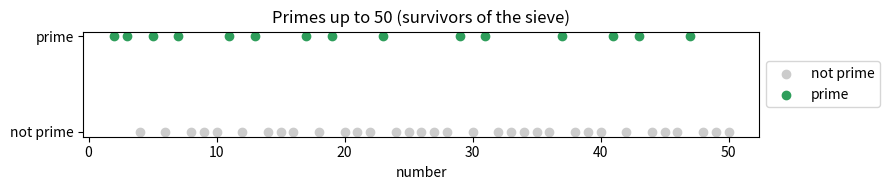

Generate this figure with matplotlib:
# This notebook only uses libraries that Colab already has,
# so there is nothing to install here.
print("Setup complete - nothing to install.")


# We will find all primes up to (and including) this limit.
limit = 50

# Start by assuming every number from 0 to 50 is prime.
# This makes a list of 51 True values: one flag for each number 0..50.
is_prime = [True] * (limit + 1)

# 0 and 1 are not prime, so cross them out straight away.
is_prime[0] = False
is_prime[1] = False

print("We made a list of", len(is_prime), "flags, all starting True.")
print("First few flags:", is_prime[:8])


# Go through each possible prime, from 2 up to the limit.
for number in range(2, limit + 1):
    # Only act on numbers that are still standing.
    if is_prime[number] == True:
        # Cross out every multiple of "number", starting at number * 2.
        multiple = number * 2
        while multiple <= limit:
            is_prime[multiple] = False
            multiple = multiple + number

print("Done crossing out. The survivors are the primes.")


# Build a list of the numbers whose flag is still True.
primes = []
for number in range(0, limit + 1):
    if is_prime[number] == True:
        primes.append(number)

print("Primes up to", limit, ":")
print(primes)
print("There are", len(primes), "of them.")


import matplotlib.pyplot as plt

# Separate the numbers into primes and non-primes for plotting.
prime_numbers = []
other_numbers = []
for number in range(2, limit + 1):
    if is_prime[number] == True:
        prime_numbers.append(number)
    else:
        other_numbers.append(number)

plt.figure(figsize=(9, 2))
# Non-primes on the bottom row, primes on the top row.
plt.scatter(other_numbers, [0] * len(other_numbers), color="#CCCCCC", label="not prime")
plt.scatter(prime_numbers, [1] * len(prime_numbers), color="#2E9E5B", label="prime")
plt.yticks([0, 1], ["not prime", "prime"])
plt.xlabel("number")
plt.title("Primes up to 50 (survivors of the sieve)")
plt.legend(loc="center left", bbox_to_anchor=(1.0, 0.5))
plt.tight_layout()
plt.show()
